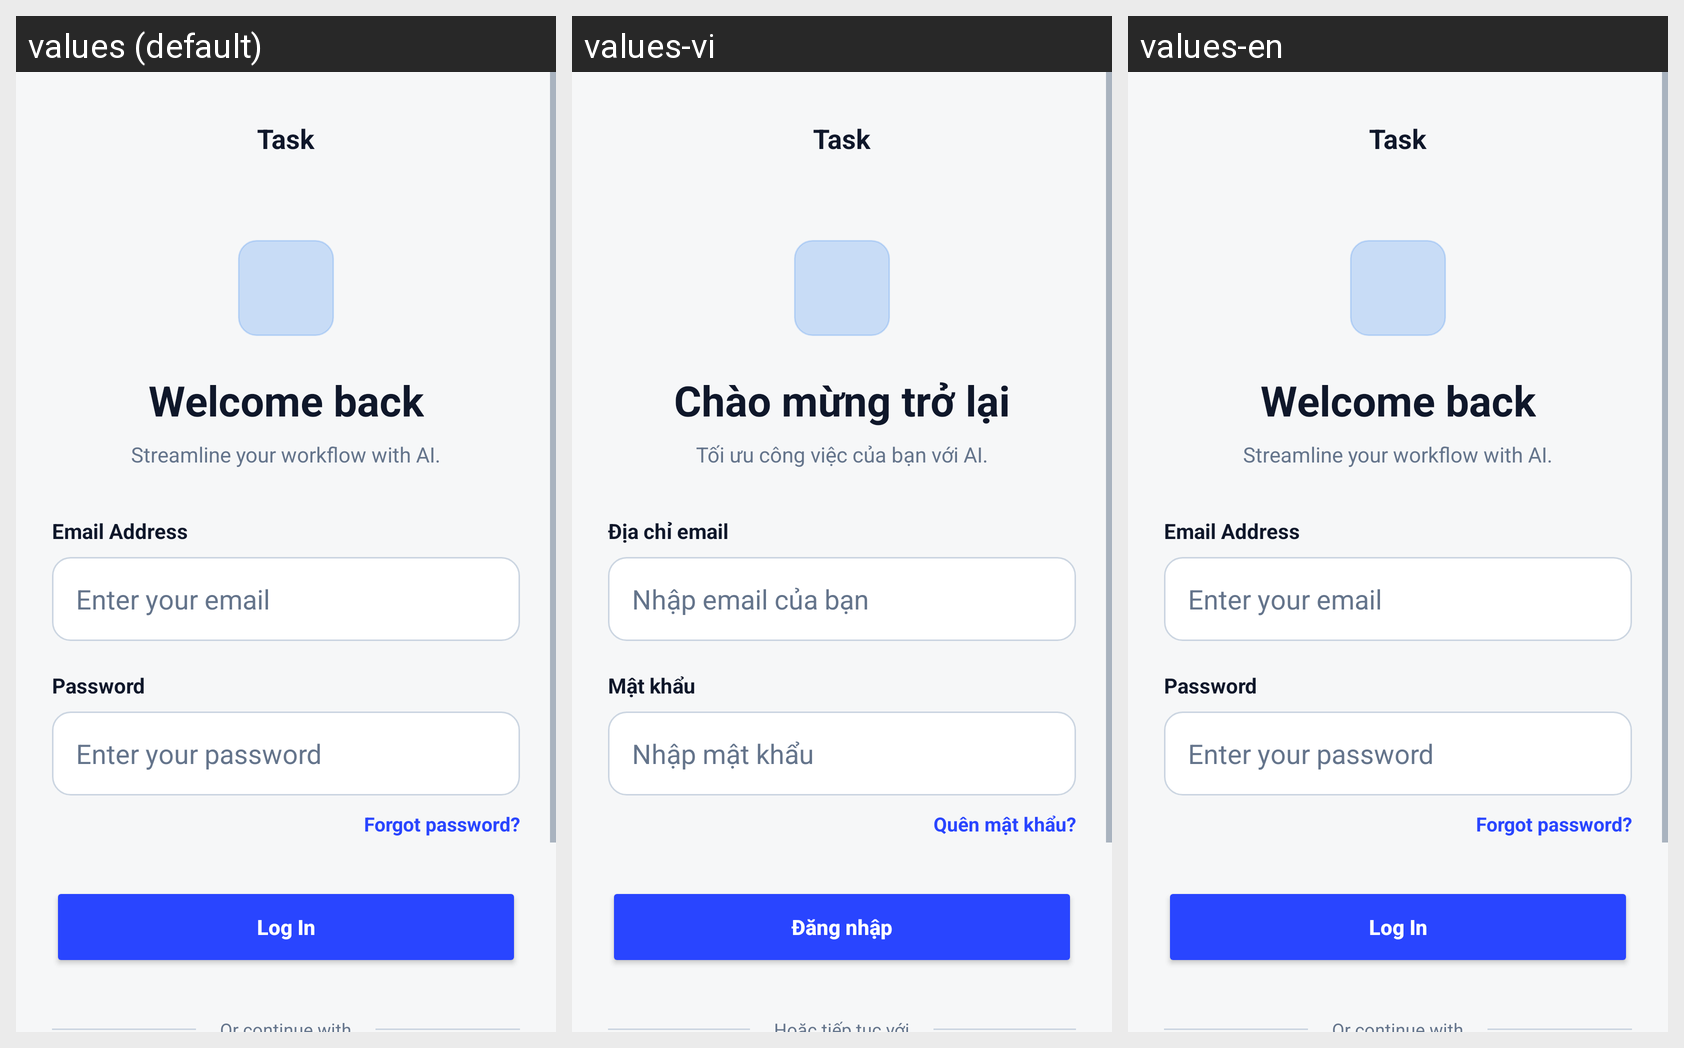

Translations of the strings shown on this Android screen, per locale in the grid:
Android screen res/layout/activity_login.xml rendered under 3 locales, left to right: values (default), values-vi, values-en. Device: Nexus 5 (rendered at 1080×1920; each locale shown at half size, 540×960, under a caption strip naming it); theme Theme.TaskFlow.
Strings drawn on this screen, with the default value and each locale's value (text and hints the layout hard-codes, and strings that could not be matched under every locale, appear in the picture but are not listed):

auth_brand_title
  values: Task
  values-vi: Task
  values-en: Task  [not translated; the default value is used]

auth_login_welcome
  values: Welcome back
  values-vi: Chào mừng trở lại
  values-en: Welcome back  [not translated; the default value is used]

auth_login_subtitle
  values: Streamline your workflow with AI.
  values-vi: Tối ưu công việc của bạn với AI.
  values-en: Streamline your workflow with AI.  [not translated; the default value is used]

auth_email_label
  values: Email Address
  values-vi: Địa chỉ email
  values-en: Email Address  [not translated; the default value is used]

auth_email_hint
  values: Enter your email
  values-vi: Nhập email của bạn
  values-en: Enter your email  [not translated; the default value is used]

auth_password_label
  values: Password
  values-vi: Mật khẩu
  values-en: Password  [not translated; the default value is used]

auth_password_hint
  values: Enter your password
  values-vi: Nhập mật khẩu
  values-en: Enter your password  [not translated; the default value is used]

auth_forgot_password
  values: Forgot password?
  values-vi: Quên mật khẩu?
  values-en: Forgot password?  [not translated; the default value is used]

auth_login_button
  values: Log In
  values-vi: Đăng nhập
  values-en: Log In  [not translated; the default value is used]
